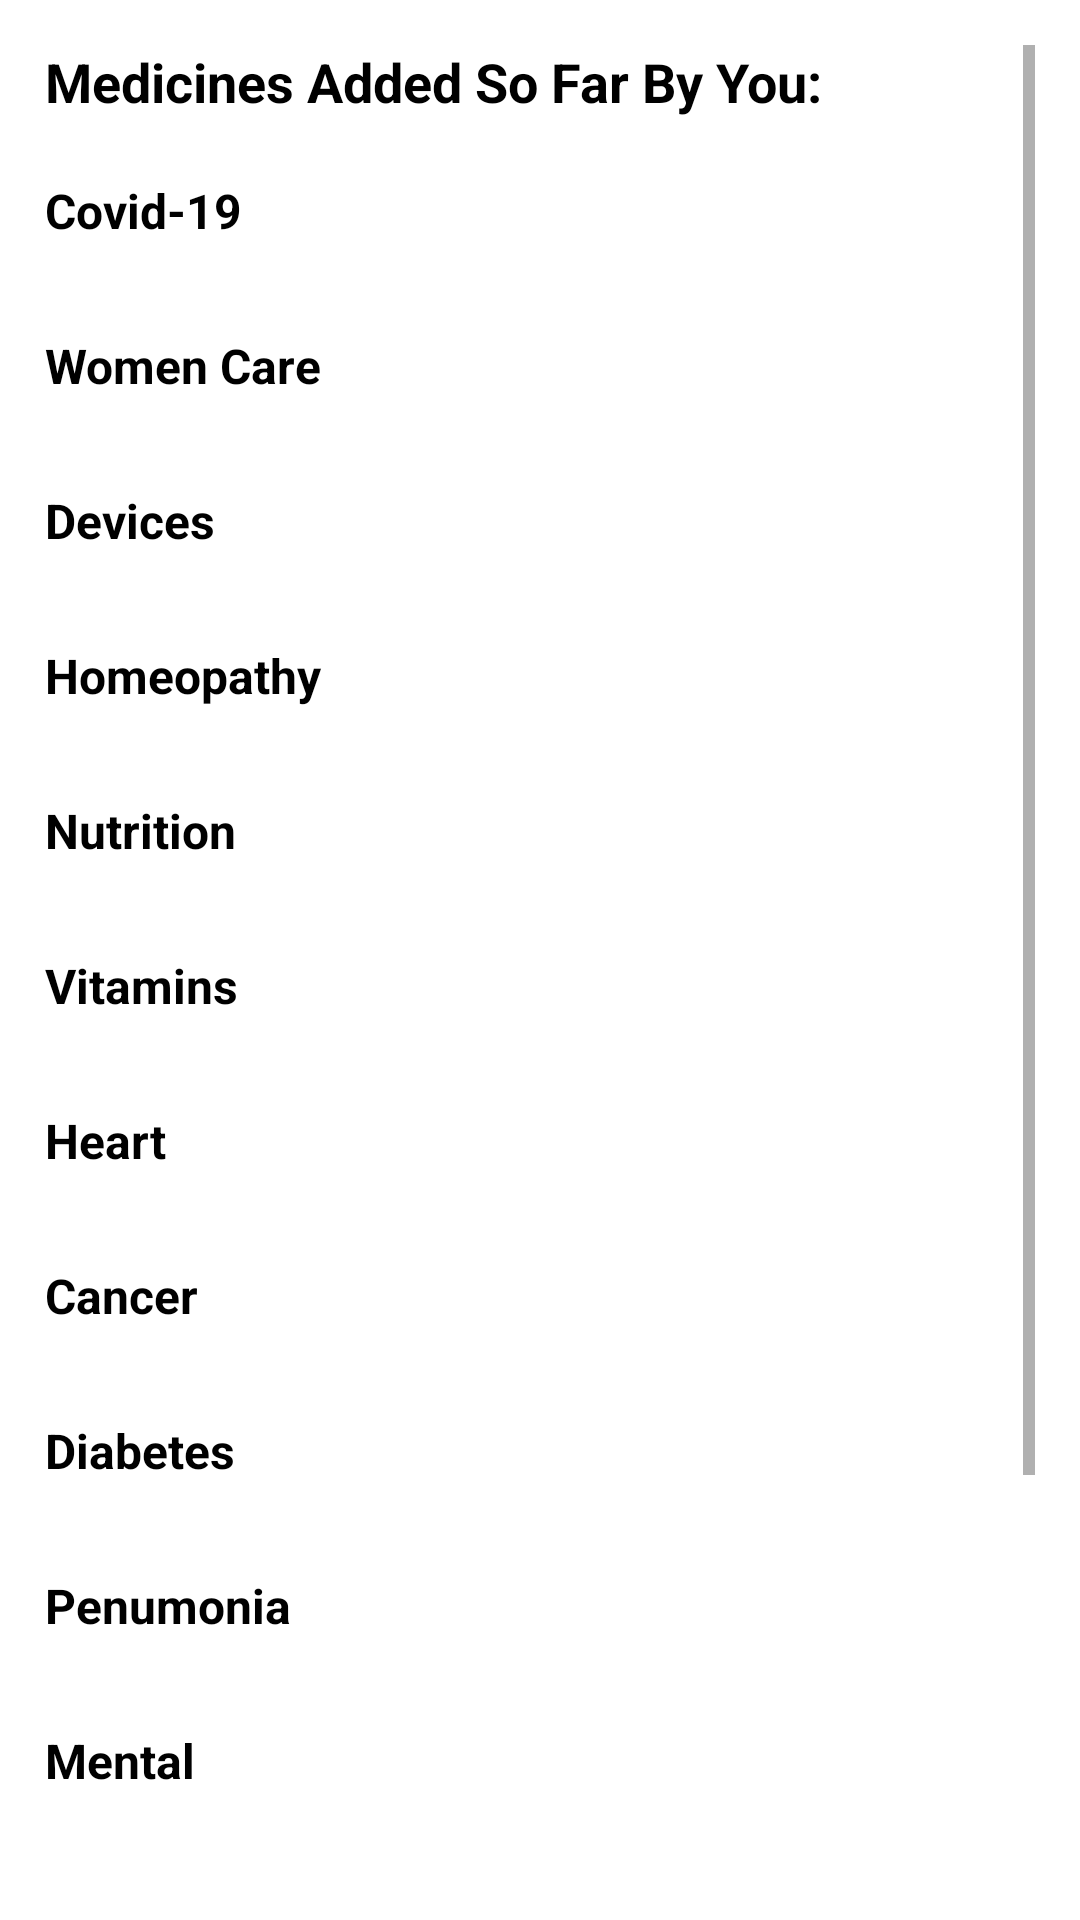

The Android layout XML behind this screen, and the referenced resources:
<!-- AndroidManifest.xml: application theme AppTheme -->
<!-- res/layout/activity_owner_profile.xml -->
<?xml version="1.0" encoding="utf-8"?>
<ScrollView xmlns:android="http://schemas.android.com/apk/res/android"
    xmlns:app="http://schemas.android.com/apk/res-auto"
    xmlns:tools="http://schemas.android.com/tools"
    android:layout_width="match_parent"
    android:layout_height="match_parent"
    tools:context=".OwnerProfile"
    android:padding="15dp"
    android:background="#fff">
    <LinearLayout
        android:layout_width="match_parent"
        android:layout_height="wrap_content"
        android:orientation="vertical"
        >
        <TextView
            android:layout_width="match_parent"
            android:layout_height="wrap_content"
            android:text="Medicines Added So Far By You:"
            android:layout_marginBottom="20dp"
            android:textStyle="bold"
            android:textColor="#000"
            android:textSize="18dp"
            ></TextView>
        <TextView
            android:layout_width="match_parent"
            android:layout_height="wrap_content"
            android:text="Covid-19"
            android:id="@+id/co"
            android:textStyle="bold"
            android:textColor="#000"
            android:textSize="16dp"
            android:layout_marginBottom="10dp"
            ></TextView>
        <androidx.recyclerview.widget.RecyclerView
            android:layout_width="match_parent"
            android:layout_height="wrap_content"
            android:orientation="horizontal"
            android:id="@+id/rco"
            android:background="#fff"
            android:layout_marginBottom="20dp"></androidx.recyclerview.widget.RecyclerView>
        <TextView
            android:layout_width="match_parent"
            android:layout_height="wrap_content"
            android:text="Women Care"
            android:id="@+id/wo"
            android:textStyle="bold"
            android:textColor="#000"
            android:textSize="16dp"
            android:layout_marginBottom="10dp"
            ></TextView>
        <androidx.recyclerview.widget.RecyclerView
            android:layout_width="match_parent"
            android:layout_height="wrap_content"
            android:orientation="horizontal"
            android:id="@+id/rwo"
            android:background="#fff"
            android:layout_marginBottom="20dp">
        </androidx.recyclerview.widget.RecyclerView>
        <TextView
            android:layout_width="match_parent"
            android:layout_height="wrap_content"
            android:text="Devices"
            android:id="@+id/de"
            android:textStyle="bold"
            android:textColor="#000"
            android:textSize="16dp"
            android:layout_marginBottom="10dp"
            ></TextView>
        <androidx.recyclerview.widget.RecyclerView
            android:layout_width="match_parent"
            android:layout_height="wrap_content"
            android:orientation="horizontal"
            android:id="@+id/rde"
            android:background="#fff"
            android:layout_marginBottom="20dp">
        </androidx.recyclerview.widget.RecyclerView>
        <TextView
            android:layout_width="match_parent"
            android:layout_height="wrap_content"
            android:text="Homeopathy"
            android:id="@+id/ho"
            android:textStyle="bold"
            android:textColor="#000"
            android:textSize="16dp"
            android:layout_marginBottom="10dp"
            ></TextView>
        <androidx.recyclerview.widget.RecyclerView
            android:layout_width="match_parent"
            android:layout_height="wrap_content"
            android:orientation="horizontal"
            android:id="@+id/rho"
            android:background="#fff"
            android:layout_marginBottom="20dp">
        </androidx.recyclerview.widget.RecyclerView>
        <TextView
            android:layout_width="match_parent"
            android:layout_height="wrap_content"
            android:text="Nutrition"
            android:id="@+id/nu"
            android:textStyle="bold"
            android:textColor="#000"
            android:textSize="16dp"
            android:layout_marginBottom="10dp"
            ></TextView>
        <androidx.recyclerview.widget.RecyclerView
            android:layout_width="match_parent"
            android:layout_height="wrap_content"
            android:orientation="horizontal"
            android:id="@+id/rnu"
            android:background="#fff"
            android:layout_marginBottom="20dp">
        </androidx.recyclerview.widget.RecyclerView>
        <TextView
            android:layout_width="match_parent"
            android:layout_height="wrap_content"
            android:text="Vitamins"
            android:id="@+id/vi"
            android:textStyle="bold"
            android:textColor="#000"
            android:textSize="16dp"
            android:layout_marginBottom="10dp"
            ></TextView>
        <androidx.recyclerview.widget.RecyclerView
            android:layout_width="match_parent"
            android:layout_height="wrap_content"
            android:orientation="horizontal"
            android:id="@+id/rvi"
            android:background="#fff"
            android:layout_marginBottom="20dp">
        </androidx.recyclerview.widget.RecyclerView>
        <TextView
            android:layout_width="match_parent"
            android:layout_height="wrap_content"
            android:text="Heart"
            android:id="@+id/he"
            android:textStyle="bold"
            android:textColor="#000"
            android:textSize="16dp"
            android:layout_marginBottom="10dp"
            ></TextView>
        <androidx.recyclerview.widget.RecyclerView
            android:layout_width="match_parent"
            android:layout_height="wrap_content"
            android:orientation="horizontal"
            android:id="@+id/rhe"
            android:background="#fff"
            android:layout_marginBottom="20dp">
        </androidx.recyclerview.widget.RecyclerView>
        <TextView
            android:layout_width="match_parent"
            android:layout_height="wrap_content"
            android:text="Cancer"
            android:id="@+id/ca"
            android:textStyle="bold"
            android:textColor="#000"
            android:textSize="16dp"
            android:layout_marginBottom="10dp"
            ></TextView>
        <androidx.recyclerview.widget.RecyclerView
            android:layout_width="match_parent"
            android:layout_height="wrap_content"
            android:orientation="horizontal"
            android:id="@+id/rca"
            android:background="#fff"
            android:layout_marginBottom="20dp">
        </androidx.recyclerview.widget.RecyclerView>
        <TextView
            android:layout_width="match_parent"
            android:layout_height="wrap_content"
            android:text="Diabetes"
            android:id="@+id/dia"
            android:textStyle="bold"
            android:textColor="#000"
            android:textSize="16dp"
            android:layout_marginBottom="10dp"
            ></TextView>
        <androidx.recyclerview.widget.RecyclerView
            android:layout_width="match_parent"
            android:layout_height="wrap_content"
            android:orientation="horizontal"
            android:id="@+id/rdi"
            android:background="#fff"
            android:layout_marginBottom="20dp">
        </androidx.recyclerview.widget.RecyclerView>
        <TextView
            android:layout_width="match_parent"
            android:layout_height="wrap_content"
            android:text="Penumonia"
            android:id="@+id/pn"
            android:textStyle="bold"
            android:textColor="#000"
            android:textSize="16dp"
            android:layout_marginBottom="10dp"
            ></TextView>
        <androidx.recyclerview.widget.RecyclerView
            android:layout_width="match_parent"
            android:layout_height="wrap_content"
            android:orientation="horizontal"
            android:id="@+id/rpn"
            android:background="#fff"
            android:layout_marginBottom="20dp">
        </androidx.recyclerview.widget.RecyclerView>
        <TextView
            android:layout_width="match_parent"
            android:layout_height="wrap_content"
            android:text="Mental"
            android:id="@+id/me"
            android:textStyle="bold"
            android:textColor="#000"
            android:textSize="16dp"
            android:layout_marginBottom="10dp"
            ></TextView>
        <androidx.recyclerview.widget.RecyclerView
            android:layout_width="match_parent"
            android:layout_height="wrap_content"
            android:orientation="horizontal"
            android:id="@+id/rme"
            android:background="#fff"
            android:layout_marginBottom="20dp">
        </androidx.recyclerview.widget.RecyclerView>
        <TextView
            android:layout_width="match_parent"
            android:layout_height="wrap_content"
            android:text="Others"
            android:id="@+id/ot"
            android:textStyle="bold"
            android:textColor="#000"
            android:textSize="16dp"
            android:layout_marginBottom="10dp"
            ></TextView>
        <androidx.recyclerview.widget.RecyclerView
            android:layout_width="match_parent"
            android:layout_height="wrap_content"
            android:orientation="horizontal"
            android:id="@+id/rot"
            android:background="#fff"
            android:layout_marginBottom="20dp">
        </androidx.recyclerview.widget.RecyclerView>
        <TextView
            android:layout_width="match_parent"
            android:layout_height="wrap_content"
            android:text="All Products"
            android:id="@+id/All"
            android:textStyle="bold"
            android:textColor="#000"
            android:textSize="16dp"
            android:layout_marginBottom="30dp"
            ></TextView>
        <GridView
            android:layout_width="match_parent"
            android:layout_height="wrap_content"
            android:orientation="horizontal"
            android:id="@+id/RAll"
            android:background="#fff"
            android:numColumns="2"
            android:layout_marginBottom="20dp">
        </GridView>
        <androidx.appcompat.widget.AppCompatButton
            android:layout_width="match_parent"
            android:layout_height="48dp"
            android:text="Add Medicines"
            android:textColor="#fff"
            android:textStyle="bold"
            android:textSize="16sp"
            android:background="@color/Blood"
            android:id="@+id/add"
            android:layout_marginBottom="20dp"></androidx.appcompat.widget.AppCompatButton>

    </LinearLayout>

</ScrollView>
<!-- resources referenced by this layout -->
<resources>
  <color name="Blood">#BF0000</color>
  <style name="AppTheme" parent="Theme.AppCompat.Light.NoActionBar">
          
          <item name="colorPrimary">@color/colorPrimary</item>
          <item name="colorPrimaryDark">@color/colorPrimaryDark</item>
          <item name="colorAccent">@color/colorAccent</item>
      </style>
  <color name="colorPrimary">#6200EE</color>
  <color name="colorPrimaryDark">#3700B3</color>
  <color name="colorAccent">#03DAC5</color>
</resources>
